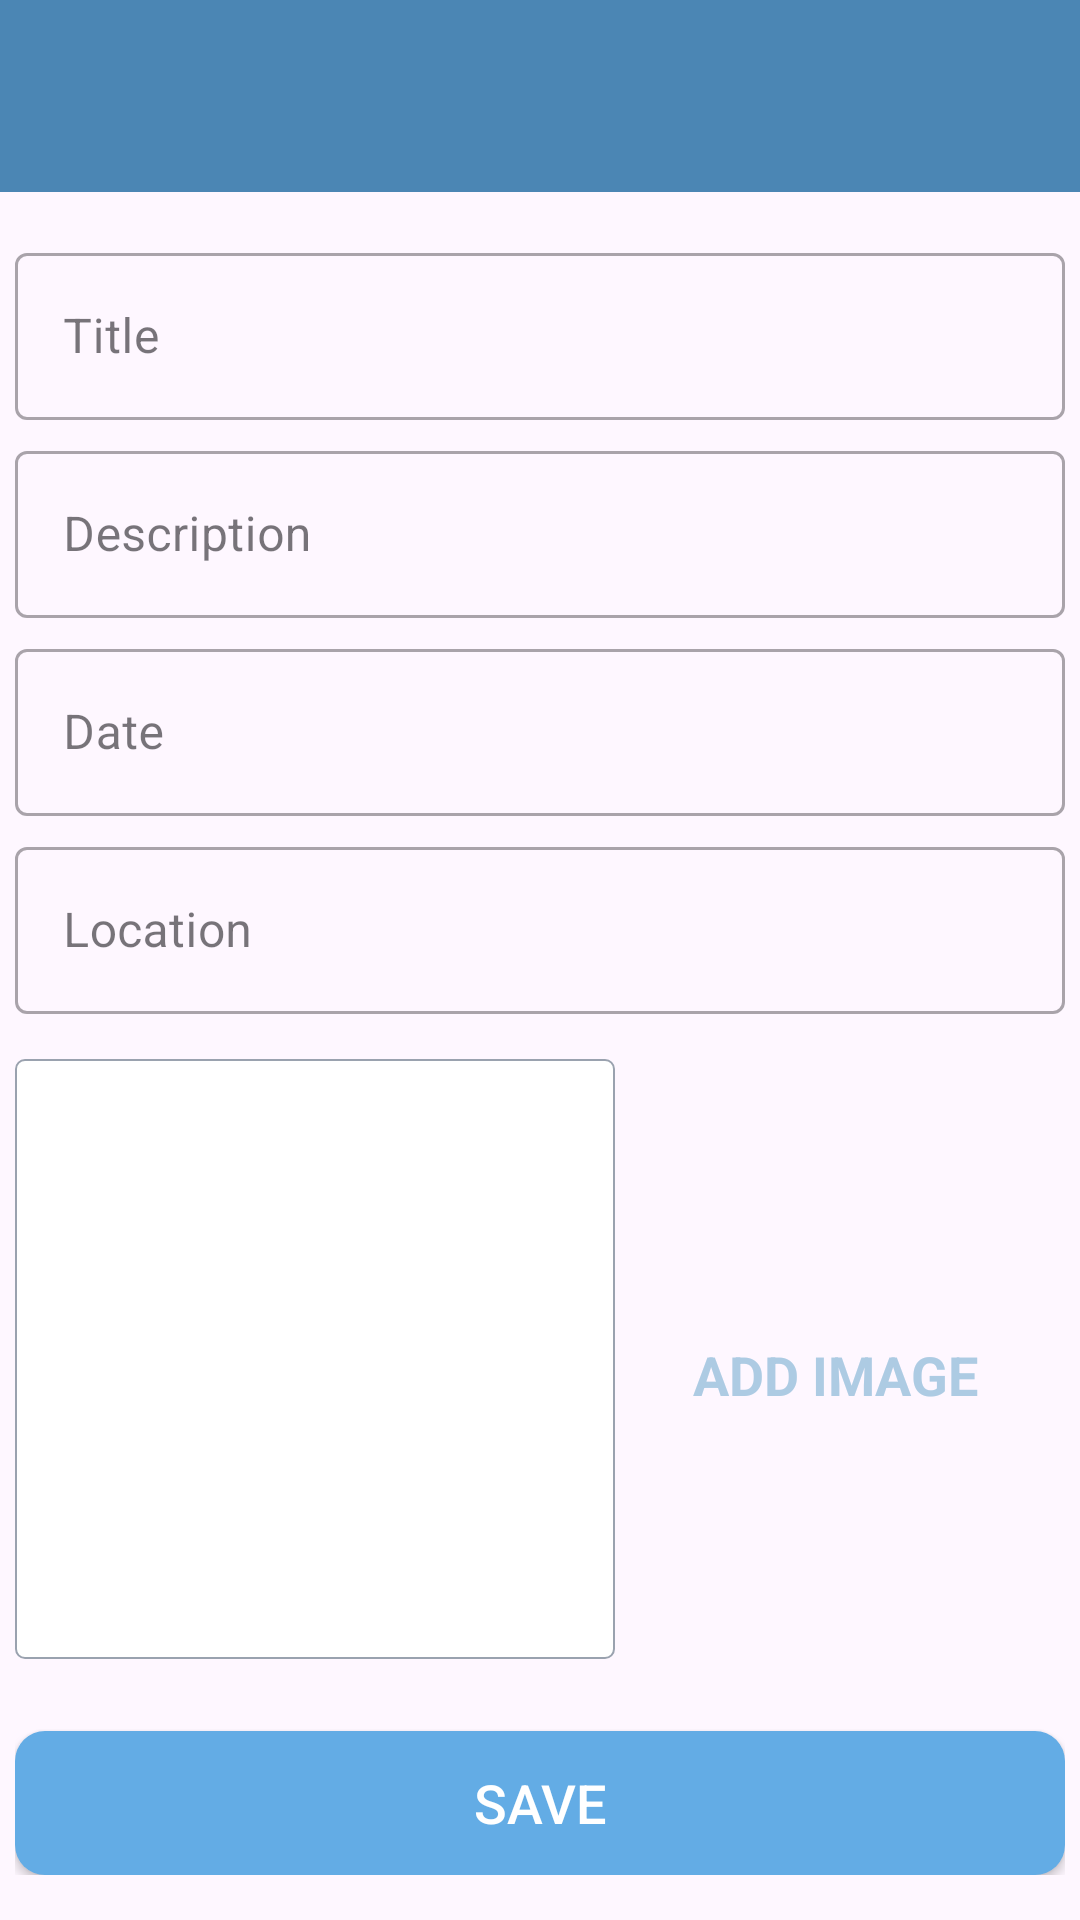

Write the Android layout XML for this screen, with the resource values it uses.
<!-- AndroidManifest.xml: application theme Theme.SearchPlacesApp -->
<!-- res/layout/activity_add_happy_places.xml -->
<?xml version="1.0" encoding="utf-8"?>
<androidx.constraintlayout.widget.ConstraintLayout xmlns:android="http://schemas.android.com/apk/res/android"
    xmlns:app="http://schemas.android.com/apk/res-auto"
    xmlns:tools="http://schemas.android.com/tools"
    android:layout_width="match_parent"
    android:layout_height="match_parent"
    tools:context=".AddHappyPlaces">
    
    <androidx.appcompat.widget.Toolbar
        android:id="@+id/add_places_tool_bar"
        android:layout_width="match_parent"
        android:layout_height="?attr/actionBarSize"
        android:background="@color/ColorPrimary"
        android:theme="@style/CustomToolBarStyle"
        app:layout_constraintEnd_toEndOf="parent"
        app:layout_constraintStart_toStartOf="parent"
        app:layout_constraintTop_toTopOf="parent"/>
    
    <ScrollView
        android:id="@+id/sv_main"
        android:layout_width="match_parent"
        android:layout_height="0dp"
        app:layout_constraintStart_toStartOf="parent"
        app:layout_constraintEnd_toEndOf="parent"
        app:layout_constraintBottom_toBottomOf="parent"
        app:layout_constraintTop_toBottomOf="@id/add_places_tool_bar"
        >
        <androidx.constraintlayout.widget.ConstraintLayout
            android:layout_width="match_parent"
            android:layout_height="wrap_content"
            android:padding="@dimen/main_content_padding">

            <com.google.android.material.textfield.TextInputLayout
                android:id="@+id/til_title"
                style="@style/Widget.MaterialComponents.TextInputLayout.OutlinedBox"
                android:layout_marginTop="@dimen/top_edit_text_field_margin"
                android:layout_width="match_parent"
                android:layout_height="wrap_content"
                app:layout_constraintEnd_toEndOf="parent"
                app:layout_constraintStart_toStartOf="parent"
                app:layout_constraintTop_toTopOf="parent">

                <androidx.appcompat.widget.AppCompatEditText
                    android:id="@+id/et_title"
                    android:layout_width="match_parent"
                    android:layout_height="wrap_content"
                    android:minHeight="48dp"
                    android:hint="@string/edit_text_hint_title"
                    android:inputType="textCapWords"
                    android:textColor="@color/primary_text_color"
                    android:textColorHint="@color/secondary_text_color"
                    android:textSize="@dimen/edit_text_text_size" />
            </com.google.android.material.textfield.TextInputLayout>

            <com.google.android.material.textfield.TextInputLayout
                android:id="@+id/til_description"
                style="@style/Widget.MaterialComponents.TextInputLayout.OutlinedBox"
                android:layout_width="match_parent"
                android:layout_height="wrap_content"
                android:layout_marginTop="@dimen/add_screen_til_marginTop"
                app:layout_constraintEnd_toEndOf="parent"
                app:layout_constraintStart_toStartOf="parent"
                app:layout_constraintTop_toBottomOf="@+id/til_title">

                <androidx.appcompat.widget.AppCompatEditText
                    android:id="@+id/et_description"
                    android:layout_width="match_parent"
                    android:layout_height="wrap_content"
                    android:minHeight="48dp"
                    android:hint="@string/edit_text_hint_description"
                    android:inputType="textCapSentences"
                    android:textColor="@color/primary_text_color"
                    android:textColorHint="@color/secondary_text_color"
                    android:textSize="@dimen/edit_text_text_size"/>
            </com.google.android.material.textfield.TextInputLayout>

            <com.google.android.material.textfield.TextInputLayout
                android:id="@+id/til_date"
                style="@style/Widget.MaterialComponents.TextInputLayout.OutlinedBox"
                android:layout_width="match_parent"
                android:layout_height="wrap_content"
                android:layout_marginTop="@dimen/add_screen_til_marginTop"
                app:layout_constraintEnd_toEndOf="parent"
                app:layout_constraintStart_toStartOf="parent"
                app:layout_constraintTop_toBottomOf="@+id/til_description">

                <androidx.appcompat.widget.AppCompatEditText
                    android:id="@+id/et_date"
                    android:layout_width="match_parent"
                    android:layout_height="wrap_content"
                    android:minHeight="48dp"
                    android:hint="@string/edit_text_hint_date"
                    android:inputType="text"
                    android:textColor="@color/primary_text_color"
                    android:textColorHint="@color/secondary_text_color"
                    android:textSize="@dimen/edit_text_text_size" />
            </com.google.android.material.textfield.TextInputLayout>

            <com.google.android.material.textfield.TextInputLayout
                android:id="@+id/til_location"
                style="@style/Widget.MaterialComponents.TextInputLayout.OutlinedBox"
                android:layout_width="match_parent"
                android:layout_height="wrap_content"
                android:layout_marginTop="@dimen/add_screen_til_marginTop"
                app:layout_constraintEnd_toEndOf="parent"
                app:layout_constraintStart_toStartOf="parent"
                app:layout_constraintTop_toBottomOf="@+id/til_date">

                <androidx.appcompat.widget.AppCompatEditText
                    android:id="@+id/et_location"
                    android:layout_width="match_parent"
                    android:layout_height="wrap_content"
                    android:minHeight="48dp"
                    android:hint="@string/edit_text_hint_location"
                    android:inputType="text"
                    android:textColor="@color/primary_text_color"
                    android:textColorHint="@color/secondary_text_color"
                    android:textSize="@dimen/edit_text_text_size" />
            </com.google.android.material.textfield.TextInputLayout>

            <androidx.appcompat.widget.AppCompatImageView
                android:id="@+id/iv_place_image"
                android:layout_width="@dimen/add_screen_place_image_size"
                android:layout_height="@dimen/add_screen_place_image_size"
                android:layout_marginTop="@dimen/add_screen_place_image_marginTop"
                android:background="@drawable/shape_image_view_border"
                android:padding="@dimen/add_screen_place_image_padding"
                android:scaleType="centerCrop"
                android:src="@drawable/add_screen_image_placeholder"
                app:layout_constraintEnd_toEndOf="parent"
                app:layout_constraintHorizontal_bias="0.0"
                app:layout_constraintStart_toStartOf="parent"
                app:layout_constraintTop_toBottomOf="@+id/til_location" />

            <TextView
                android:id="@+id/tv_add_image"
                android:layout_width="wrap_content"
                android:layout_height="wrap_content"
                android:layout_marginTop="@dimen/add_screen_text_add_image_marginTop"
                android:background="?attr/selectableItemBackground"
                android:gravity="center"
                android:padding="@dimen/add_screen_text_add_image_padding"
                android:text="@string/text_add_image"
                android:textColor="@color/ColorAccent"
                android:textSize="@dimen/add_screen_text_add_image_textSize"
                android:textStyle="bold"
                app:layout_constraintBottom_toTopOf="@+id/btn_save"
                app:layout_constraintEnd_toEndOf="parent"
                app:layout_constraintHorizontal_bias="0.45"
                app:layout_constraintStart_toEndOf="@+id/iv_place_image"
                app:layout_constraintTop_toBottomOf="@+id/til_location"
                app:layout_constraintVertical_bias="0.019" />

            <Button
                android:id="@+id/btn_save"
                android:layout_width="match_parent"
                android:layout_height="wrap_content"
                android:layout_gravity="center"
                android:layout_marginTop="@dimen/add_screen_btn_save_marginTop"
                android:background="@drawable/shape_button_rounded"
                android:gravity="center"
                android:paddingTop="@dimen/add_screen_btn_save_paddingTopBottom"
                android:paddingBottom="@dimen/add_screen_btn_save_paddingTopBottom"
                android:text="@string/btn_text_save"
                android:textColor="@color/white_color"
                android:textSize="@dimen/btn_text_size"
                app:layout_constraintEnd_toEndOf="parent"
                app:layout_constraintStart_toStartOf="parent"
                app:layout_constraintTop_toBottomOf="@+id/iv_place_image" />
        </androidx.constraintlayout.widget.ConstraintLayout>
        
    </ScrollView>

</androidx.constraintlayout.widget.ConstraintLayout>
<!-- resources referenced by this layout -->
<resources>
  <color name="ColorAccent">#ADCBE3</color>
  <color name="ColorPrimary">#4B86B4</color>
  <color name="primary_text_color">#212121</color>
  <color name="secondary_text_color">#9AA2AF</color>
  <color name="white_color">#FFFFFF</color>
  <dimen name="add_screen_btn_save_marginTop">24dp</dimen>
  <dimen name="add_screen_btn_save_paddingTopBottom">8dp</dimen>
  <dimen name="add_screen_place_image_marginTop">15dp</dimen>
  <dimen name="add_screen_place_image_padding">2dp</dimen>
  <dimen name="add_screen_place_image_size">200dp</dimen>
  <dimen name="add_screen_text_add_image_marginTop">96dp</dimen>
  <dimen name="add_screen_text_add_image_padding">10dp</dimen>
  <dimen name="add_screen_text_add_image_textSize">18sp</dimen>
  <dimen name="add_screen_til_marginTop">5dp</dimen>
  <dimen name="btn_text_size">18sp</dimen>
  <dimen name="edit_text_text_size">16sp</dimen>
  <dimen name="main_content_padding">5dp</dimen>
  <dimen name="top_edit_text_field_margin">10dp</dimen>
  <!-- drawable shape_button_rounded (drawable) -->
  <shape xmlns:android="http://schemas.android.com/apk/res/android" android:shape="rectangle">
      <solid android:color="@color/button_background_color"/>
      <corners android:radius="@dimen/button_radius"/>
  </shape>
  <!-- drawable shape_image_view_border (drawable) -->
  <shape xmlns:android="http://schemas.android.com/apk/res/android" android:shape="rectangle">
      <stroke android:width="@dimen/image_border_stroke_size" android:color="@color/secondary_text_color"/>
      <solid android:color="@color/white_color"/>
      <corners android:radius="@dimen/add_place_image_shape_radius"/>
  </shape>
  <string name="btn_text_save">SAVE</string>
  <string name="edit_text_hint_date">Date</string>
  <string name="edit_text_hint_description">Description</string>
  <string name="edit_text_hint_location">Location</string>
  <string name="edit_text_hint_title">Title</string>
  <string name="text_add_image">ADD IMAGE</string>
  <style name="CustomToolBarStyle">
          <item name="android:textColorPrimary">#FFFFFF</item>
          <item name="android:colorControlNormal">#FFFFFF</item>
      </style>
  <style name="Theme.SearchPlacesApp" parent="Base.Theme.SearchPlacesApp" />
  <color name="button_background_color">#63ace5</color>
  <dimen name="button_radius">10dp</dimen>
  <dimen name="image_border_stroke_size">0.5dp</dimen>
  <dimen name="add_place_image_shape_radius">3dp</dimen>
  <style name="Base.Theme.SearchPlacesApp" parent="Theme.Material3.DayNight.NoActionBar">
          
          
      </style>
</resources>
